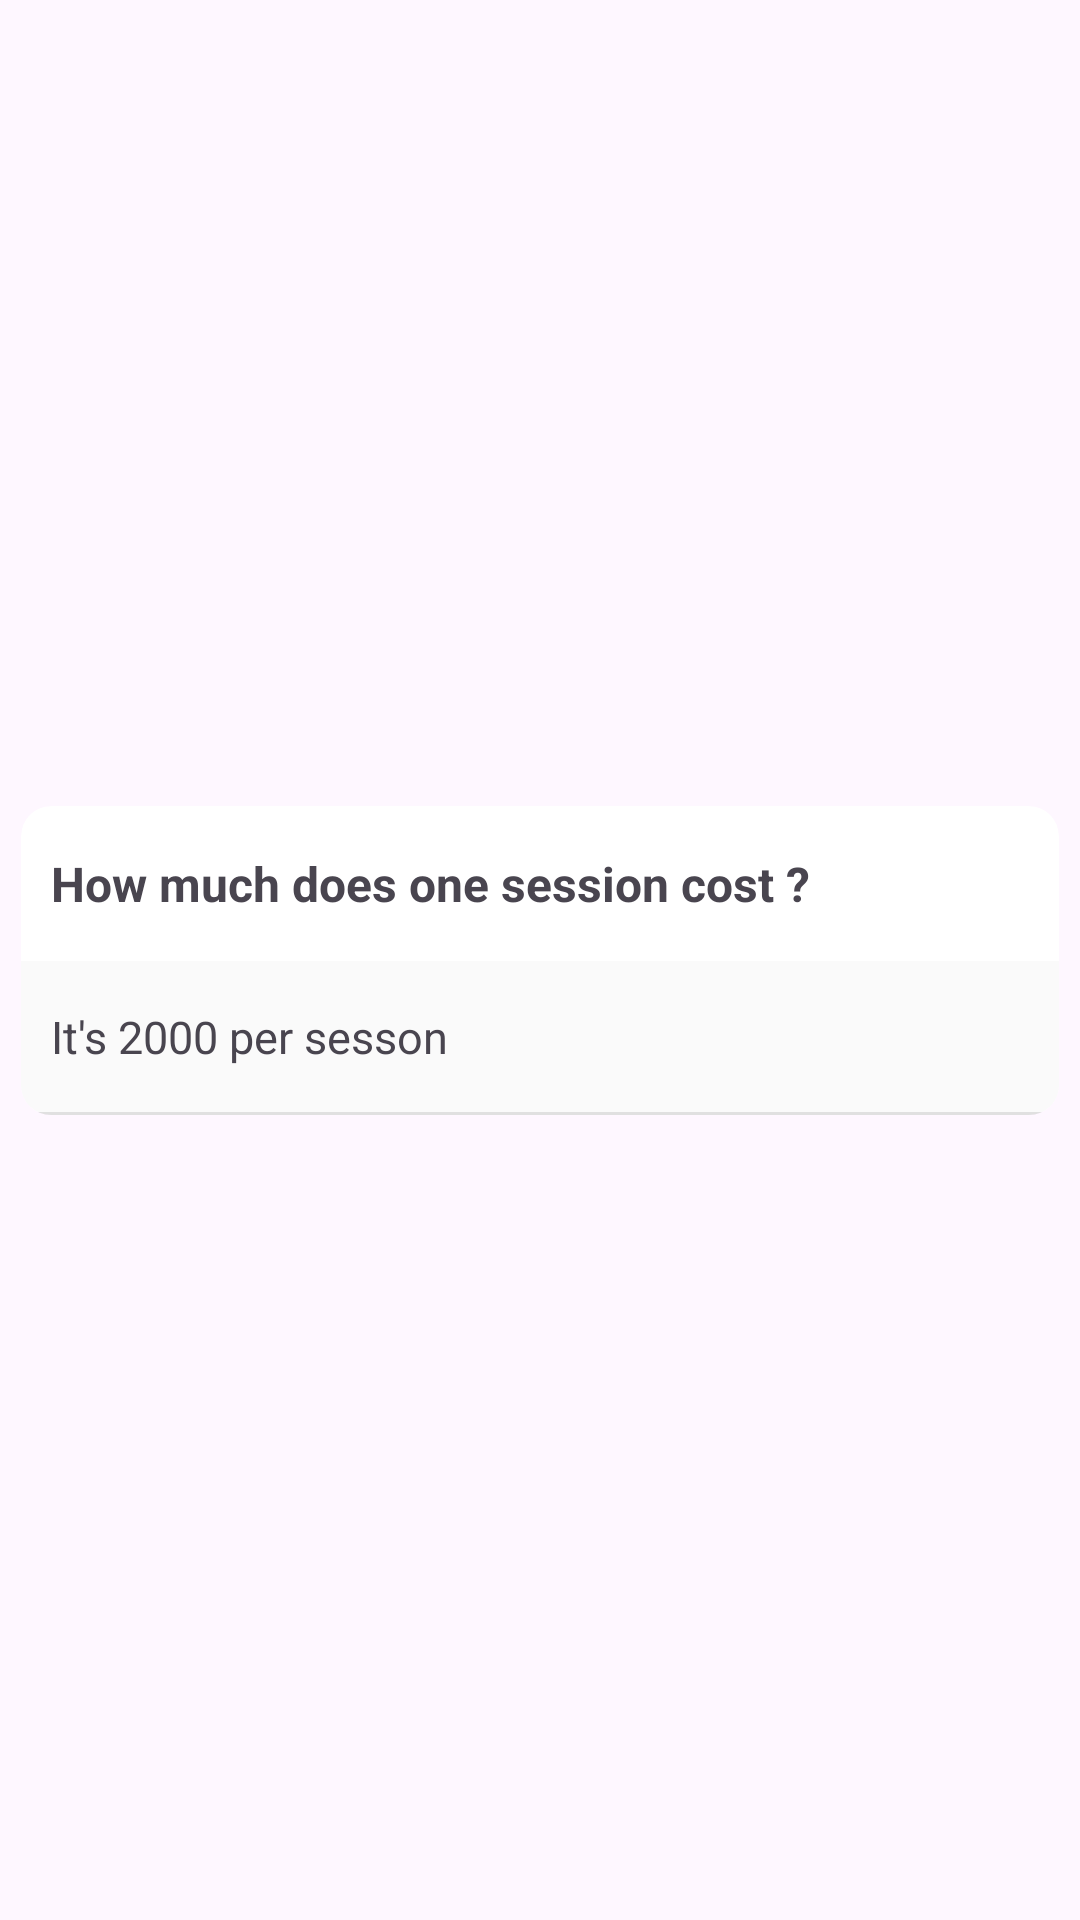

Layout XML and referenced resources for this Android screen:
<!-- AndroidManifest.xml: application theme Theme.MyApplication -->
<!-- res/layout/rv_faq.xml -->
<?xml version="1.0" encoding="utf-8"?>
<androidx.constraintlayout.widget.ConstraintLayout xmlns:android="http://schemas.android.com/apk/res/android"
    xmlns:app="http://schemas.android.com/apk/res-auto"
    android:layout_width="match_parent"
    android:layout_height="wrap_content"
    android:backgroundTint="@color/white">

    <androidx.cardview.widget.CardView
        android:id="@+id/cd_quesans"
        android:layout_width="match_parent"
        android:layout_height="wrap_content"
        android:layout_marginStart="7dp"
        android:layout_marginEnd="7dp"
        android:layout_marginBottom="2dp"
        android:layout_marginTop="2dp"
        app:cardCornerRadius="10dp"
        app:cardElevation="0dp"
        app:layout_constraintBottom_toBottomOf="parent"
        app:layout_constraintEnd_toEndOf="parent"
        app:layout_constraintStart_toStartOf="parent"
        app:layout_constraintTop_toTopOf="parent">

        <LinearLayout
            android:layout_width="match_parent"
            android:layout_height="wrap_content"
            android:orientation="vertical">


            <TextView
                android:id="@+id/tv_ques"
                android:layout_width="match_parent"
                android:layout_height="wrap_content"
                android:paddingStart="10dp"
                android:paddingTop="15dp"
                android:paddingEnd="10dp"
                android:paddingBottom="15dp"
                android:text="How much does one session cost ?"
                android:textSize="16sp"
                android:textStyle="bold" />

            <TextView
                android:id="@+id/tv_ans"
                android:layout_width="match_parent"
                android:layout_height="wrap_content"
                android:background="#FAFAFA"
                android:paddingStart="10dp"
                android:paddingTop="15dp"
                android:paddingEnd="10dp"
                android:paddingBottom="15dp"
                android:text="It's 2000 per sesson"
                android:textSize="15sp" />

            <View
                android:id="@+id/divider"
                android:layout_width="match_parent"
                android:layout_height="1dp"
                android:background="?android:attr/listDivider" />


        </LinearLayout>


    </androidx.cardview.widget.CardView>
</androidx.constraintlayout.widget.ConstraintLayout>
<!-- resources referenced by this layout -->
<resources>
  <color name="white">#FFFFFFFF</color>
  <style name="Theme.MyApplication" parent="Base.Theme.MyApplication" />
  <style name="Base.Theme.MyApplication" parent="Theme.Material3.DayNight.NoActionBar">
          
  
      </style>
</resources>
